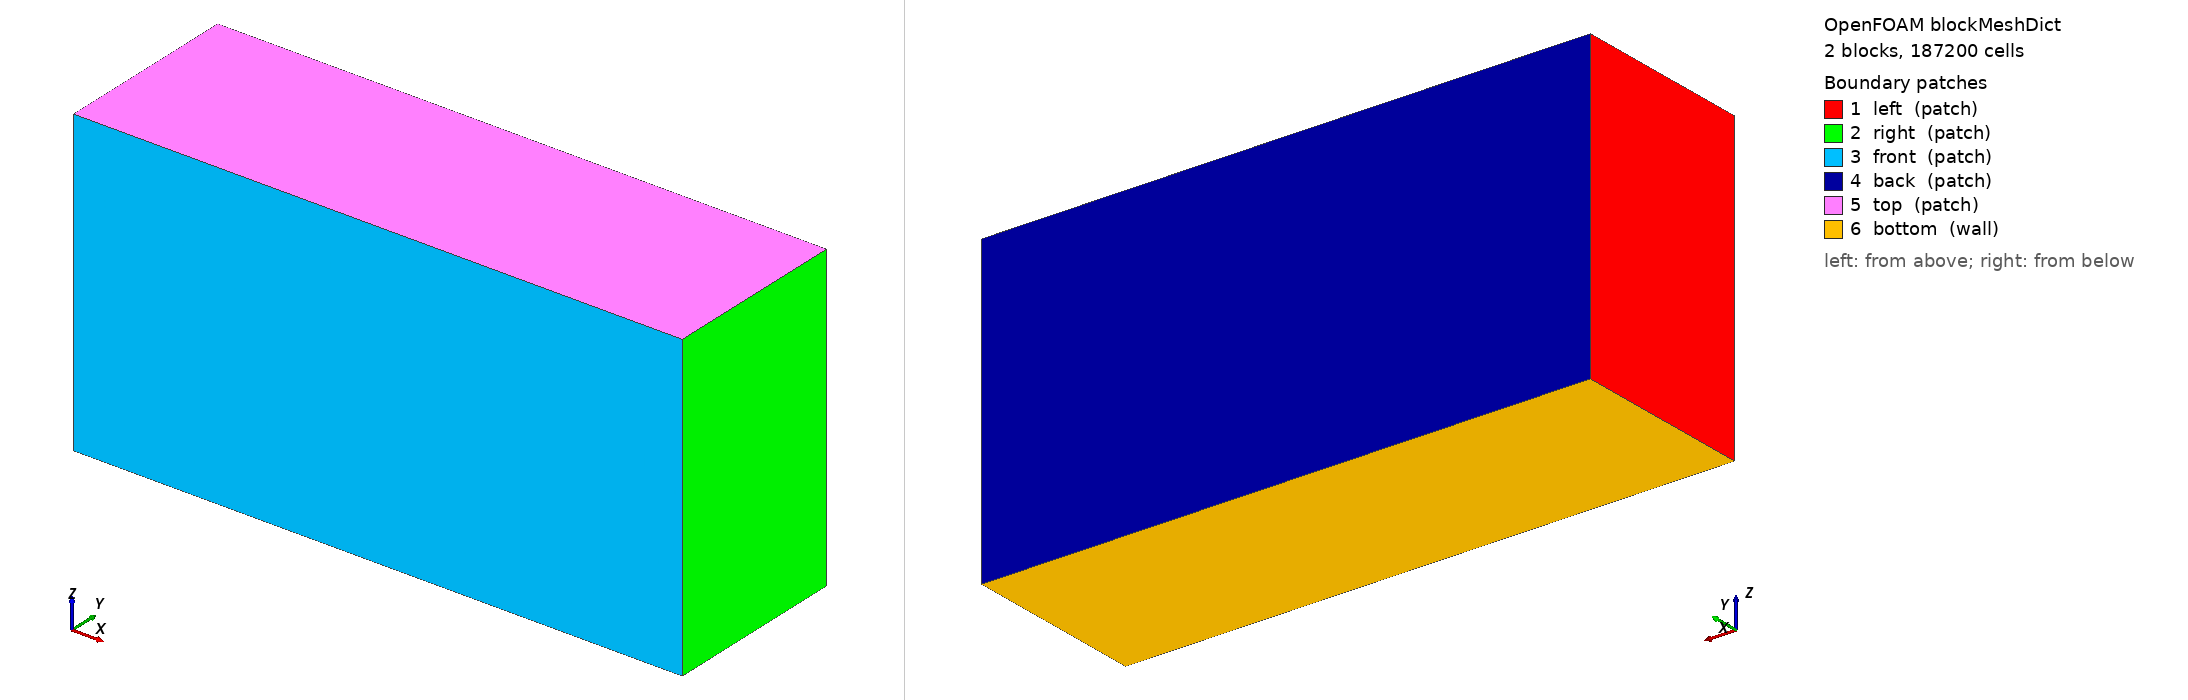

OpenFOAM case: the mesh blockMesh builds from blockMeshDict, 2 block(s), 187200 cells. Boundary patches (legend numbers): 1 left (patch), 2 right (patch), 3 front (patch), 4 back (patch), 5 top (patch), 6 bottom (wall). Left view from above one corner, right view from below the opposite corner. Boundary conditions: 4 field file(s) under 0/ or 0.orig/; 6 of 6 drawn patches have an entry in a shipped field file.

=== system/blockMeshDict ===
/*--------------------------------*- C++ -*----------------------------------*\
| =========                 |                                                 |
| \\      /  Field          | OpenFOAM: The Open Source CFD Toolbox           |
|  \\    /   Operation      | blockMeshDict                                   |
|   \\  /    And            | Simple uniform mesh                             |
|    \\/     Manipulation   |                                                 |
\*---------------------------------------------------------------------------*/

FoamFile
{
    version     2.0;
    format      ascii;
    class       dictionary;
    object      blockMeshDict;
}

scale 1.0;

// ======================  DOMAIN  ======================
xmin    -150;
xmax     110;   // raised for Bunkering_09 (100% rupture, 978mm nozzle):
                 // nozzle is only 1m from the ship side and 40m from the old
                 // x_max -- comparable to the estimated horizontal plume
                 // radius (~22-35m), and the ship hull can Coanda-deflect
                 // the plume along +x. Extended with margin -> 110m.
                 // NOTE: kept uniform (no x-grading) -- the quay STL extends
                 // to x=100, i.e. almost the entire extension region, so a
                 // coarsening block there conflicts with the quay's geometry
                 // (produced a highly skewed cell snapping to the quay's
                 // downstream edge). Not enough clear far-field x-room to
                 // grade profitably/safely, unlike z.

ymin     -40;
ymax      40;

zmin       0;
zmid      42;   // top of the uniform lower block (unchanged from earlier cases)
zmax     130;   // raised previously for the same 100% rupture domain-height study

// ======================  MESH  ======================
// Uniform cell size dx=dy=dz=2m across the full x range and the lower
// (0-42m) z range -- unchanged from Bunkering_07/08 so the existing
// ship/quay/nozzle refinement setup (snappyHexMeshDict, topoSetDict) is
// unaffected; x widened to keep the same 2m resolution out to x=110.
nCellsX     130; // (110 - (-150)) / 2m
nCellsY      40; // 80;
nCellsZ_lo   21; // 42;   // 42m / 21 = 2m cells

// Upper block (z: 42-130, 88m span): graded from ~2m (matches lower block,
// smooth ~3% jump) up to ~12.4m near the top boundary -- far from the
// ship/nozzle/plume core, doesn't need fine resolution.
nCellsZ_hi   15;
gradingZ_hi   6;   // ratio of last cell / first cell size

// ======================  VERTICES  ======================
vertices
(
    ($xmin $ymin $zmin)   // 0
    ($xmax $ymin $zmin)   // 1
    ($xmax $ymax $zmin)   // 2
    ($xmin $ymax $zmin)   // 3

    ($xmin $ymin $zmid)   // 4
    ($xmax $ymin $zmid)   // 5
    ($xmax $ymax $zmid)   // 6
    ($xmin $ymax $zmid)   // 7

    ($xmin $ymin $zmax)   // 8
    ($xmax $ymin $zmax)   // 9
    ($xmax $ymax $zmax)   // 10
    ($xmin $ymax $zmax)   // 11
);

// ======================  BLOCKS  ======================
blocks
(
    hex (0 1 2 3 4 5 6 7) ($nCellsX $nCellsY $nCellsZ_lo) simpleGrading (1 1 1)
    hex (4 5 6 7 8 9 10 11) ($nCellsX $nCellsY $nCellsZ_hi) simpleGrading (1 1 $gradingZ_hi)
);

// ======================  EDGES  ======================
edges
(
);

// ======================  BOUNDARIES  ======================
boundary
(
    left
    {
        type patch;
        faces
        (
            (0 3 7 4)
            (4 7 11 8)
        );
    }

    right
    {
        type patch;
        faces
        (
            (1 2 6 5)
            (5 6 10 9)
        );
    }

    front
    {
        type patch;
        faces
        (
            (0 1 5 4)
            (4 5 9 8)
        );
    }

    back
    {
        type patch;
        faces
        (
            (3 2 6 7)
            (7 6 10 11)
        );
    }

    top
    {
        type patch;
        faces
        (
            (8 9 10 11)
        );
    }

    bottom
    {
        type wall;
        faces
        (
            (0 3 2 1)
        );
    }
);

// ======================  MERGE PATCH PAIRS  ======================
mergePatchPairs
(
);

// ************************************************************************* //


=== system/controlDict ===
/*--------------------------------*- C++ -*----------------------------------*\
| =========                 |                                                 |
| \\      /  F ield         | OpenFOAM: The Open Source CFD Toolbox           |
|  \\    /   O peration     | Version:  v2406                                 |
|   \\  /    A nd           | Website:  www.openfoam.com                      |
|    \\/     M anipulation  |                                                 |
\*---------------------------------------------------------------------------*/
FoamFile
{
    version     2.0;
    format      ascii;
    class       dictionary;
    location    "system";
    object      controlDict;
}
// * * * * * * * * * * * * * * * * * * * * * * * * * * * * * * * * * * * * * //

application     rhoReactingBuoyantFoam;

startFrom       startTime;

startTime       0;

endTime         2;

//stopAt          writeNow; 

deltaT          1e-3; //0.01; // Adjust based on CFL for 6.5 m/s
//maxDeltaT       5e-7;    // cap to avoid jumpy growth

writeControl    adjustableRunTime;  //timeStep;

writeInterval   0.1;

purgeWrite      0;

writeFormat     binary; //ascii;

writePrecision  6;

writeCompression off;

timeFormat      general;

timePrecision   6;

runTimeModifiable yes;

adjustTimeStep  yes;

maxCo           0.5; //1;

functions
{

    CourantNo
    {
        type            CourantNo;
        libs            ("libutilityFunctionObjects.so");
        writeControl    timeStep;
        writeInterval   1;
    }
    
    probes_H2_vertical
    {
        type            probes;
        libs            (sampling);
        writeControl    runTime;//writeTime;
        writeInterval   0.1;
        probeLocations
        (
            // 978mm nozzle exit cap at z=6.022m; probes start just above it.
            // Near field (6.1-10m): fine spacing to resolve initial mixing.
            (0 0 6.10)
            (0 0 6.30)
            (0 0 6.50)
            (0 0 7.00)
            (0 0 7.50)
            (0 0 8.00)
            (0 0 9.00)
            (0 0 10.00)
            // Mid/far field (15-130m): coarser spacing up to the new
            // domain top (z_max=130m, sized for this case's plume height).
            (0 0 15.0)
            (0 0 20.0)
            (0 0 30.0)
            (0 0 40.0)
            (0 0 50.0)
            (0 0 60.0)
            (0 0 70.0)
            (0 0 80.0)
            (0 0 90.0)
            (0 0 100.0)
            (0 0 110.0)
            (0 0 120.0)
            (0 0 128.0)
        );
        fields          (H2);
    }


    myResiduals
    {
        type            solverInfo;
        libs            ("libutilityFunctionObjects.so");

        executeControl  timeStep;
        executeInterval 100;      // Sample less frequently

        writeControl    timeStep;
        writeInterval   100;      // Write every 100 timesteps
                                  
        // List the fields to monitor (add more as needed)
        fields          (p_rgh U k epsilon h H2);

        // Optional: Set to 'yes' to also output residual fields to time directories
        // writeResidualFields yes;

        // Optional: Control when to execute (defaults to timeStep if unspecified)
        // executeControl  timeStep;
        // executeInterval 1;
    }
}
// ************************************************************************* //


=== 0.orig/U ===
/*--------------------------------*- C++ -*----------------------------------*\
| =========                 |                                                 |
| \\      /  F ield         | OpenFOAM: The Open Source CFD Toolbox           |
|  \\    /   O peration     | Version:  v2406                                 |
|   \\  /    A nd           | Website:  www.openfoam.com                      |
|    \\/     M anipulation  |                                                 |
\*---------------------------------------------------------------------------*/
FoamFile
{
    version     2.0;
    format      ascii;
    class       volVectorField;
    object      U;
}
// * * * * * * * * * * * * * * * * * * * * * * * * * * * * * * * * * * * * * //

dimensions      [0 1 -1 0 0 0 0];
internalField   uniform (0 0 0.01);

boundaryField
{
    right
    {
        type            pressureInletOutletVelocity;
        value           $internalField;
        phi             phi;
    }
    left
    {
        type            pressureInletOutletVelocity;
        value           $internalField;
        phi             phi;
    }
    front
    {
        type            pressureInletOutletVelocity;
        value           $internalField;
        phi             phi;
    }
    back
    {
        type            pressureInletOutletVelocity;
        value           $internalField;
        phi             phi;
    }
    top
    {
        type            pressureInletOutletVelocity;
        value           $internalField;
        phi             phi;
    }
    bottom
    {
        type            noSlip;
    }
    bunkering-boat_m
    {
        type            noSlip;
    }
    bunkering-quay_m
    {
        type            noSlip;
    }
    nozzle_holder_wall
    {
        type            noSlip;
    }
    nozzle
    {
        type            uniformFixedValue;
        uniformValue    table
        (
            (0        (0 0 0))
            (0.2      (0 0 800))   // ramp 0 to 800 m/s over 0.2 s
            (2        (0 0 800))   // hold at 800 m/s until release end (endTime = 2 s)
        );
        value           uniform (0 0 0);
}    
}
// ************************************************************************* //


=== 0.orig/alphat ===
/*--------------------------------*- C++ -*----------------------------------*\
| =========                 |                                                 |
| \\      /  F ield         | OpenFOAM: The Open Source CFD Toolbox           |
|  \\    /   O peration     | Version:  v2406                                 |
|   \\  /    A nd           | Website:  www.openfoam.com                      |
|    \\/     M anipulation  |                                                 |
\*---------------------------------------------------------------------------*/
FoamFile
{
    version     2.0;
    format      ascii;
    class       volScalarField;
    object      alphat;
}
// * * * * * * * * * * * * * * * * * * * * * * * * * * * * * * * * * * * * * //

dimensions      [1 -1 -1 0 0 0 0];
internalField   uniform 9.5050e-05; // background, from k/epsilon above (turbulence_initial_conditions.py)

boundaryField
{
    right               { type calculated; value $internalField; }
    left                { type calculated; value $internalField; }
    front               { type calculated; value $internalField; }
    back                { type calculated; value $internalField; }
    top                 { type calculated; value $internalField; }
    bottom              { type compressible::alphatWallFunction; Prt 0.85; value $internalField; }
    bunkering-boat_m    { type compressible::alphatWallFunction; Prt 0.85; value $internalField; }
    bunkering-quay_m    { type compressible::alphatWallFunction; Prt 0.85; value $internalField; }
    nozzle_holder_wall  { type compressible::alphatWallFunction; Prt 0.85; value $internalField; }
    nozzle              { type calculated; value uniform 8.7584e-03; }
}
// ************************************************************************* //


=== 0.orig/epsilon ===
/*--------------------------------*- C++ -*----------------------------------*\
| =========                 |                                                 |
| \\      /  F ield         | OpenFOAM: The Open Source CFD Toolbox           |
|  \\    /   O peration     | Version:  v2406                                 |
|   \\  /    A nd           | Website:  www.openfoam.com                      |
|    \\/     M anipulation  |                                                 |
\*---------------------------------------------------------------------------*/
FoamFile
{
    version     2.0;
    format      ascii;
    class       volScalarField;
    object      epsilon;
}
// * * * * * * * * * * * * * * * * * * * * * * * * * * * * * * * * * * * * * //

dimensions      [0 2 -3 0 0 0 0];
internalField   uniform 3.0187e-13; // background I=1%, U=0.01 m/s, L=1m (turbulence_initial_conditions.py)

boundaryField
{
    right               { type inletOutlet; inletValue $internalField; value $internalField; }
    left                { type inletOutlet; inletValue $internalField; value $internalField; }
    front               { type inletOutlet; inletValue $internalField; value $internalField; }
    back                { type inletOutlet; inletValue $internalField; value $internalField; }
    top                 { type inletOutlet; inletValue $internalField; value $internalField; }
    bottom              { type epsilonWallFunction; value $internalField; }
    bunkering-boat_m    { type epsilonWallFunction; value $internalField; }
    bunkering-quay_m    { type epsilonWallFunction; value $internalField; }
    nozzle_holder_wall  { type epsilonWallFunction; value $internalField; }
    nozzle              { type turbulentMixingLengthDissipationRateInlet; mixingLength 6.846e-2; value uniform 2.8220e5; } // l = 0.07*D, D=978mm (turbulence_initial_conditions_case10.py). NOTE: the completed Bunkering_09 run used the stale D=46mm value (mixingLength 3.22e-3, value 6.0e6, ~21x higher epsilon) -- see case history notes; expected to be a minor near-field (few nozzle diameters) effect only, not rerun.
}
// ************************************************************************* //


=== 0.orig/k ===
/*--------------------------------*- C++ -*----------------------------------*\
| =========                 |                                                 |
| \\      /  F ield         | OpenFOAM: The Open Source CFD Toolbox           |
|  \\    /   O peration     | Version:  v2406                                 |
|   \\  /    A nd           | Website:  www.openfoam.com                      |
|    \\/     M anipulation  |                                                 |
\*---------------------------------------------------------------------------*/
FoamFile
{
    version     2.0;
    format      ascii;
    class       volScalarField;
    object      k;
}
// * * * * * * * * * * * * * * * * * * * * * * * * * * * * * * * * * * * * * //

dimensions      [0 2 -2 0 0 0 0];
internalField   uniform 1.5e-08; // background I=1%, U=0.01 m/s, L=1m (turbulence_initial_conditions.py)

boundaryField
{
    right               { type inletOutlet; inletValue $internalField; value $internalField; }
    left                { type inletOutlet; inletValue $internalField; value $internalField; }
    front               { type inletOutlet; inletValue $internalField; value $internalField; }
    back                { type inletOutlet; inletValue $internalField; value $internalField; }
    top                 { type inletOutlet; inletValue $internalField; value $internalField; }
    bottom              { type kqRWallFunction; value $internalField; }
    bunkering-boat_m    { type kqRWallFunction; value $internalField; }
    bunkering-quay_m    { type kqRWallFunction; value $internalField; }
    nozzle_holder_wall  { type kqRWallFunction; value $internalField; }
    nozzle              { type turbulentIntensityKineticEnergyInlet; intensity 0.05; value uniform 2.4e3; }
}
// ************************************************************************* //
